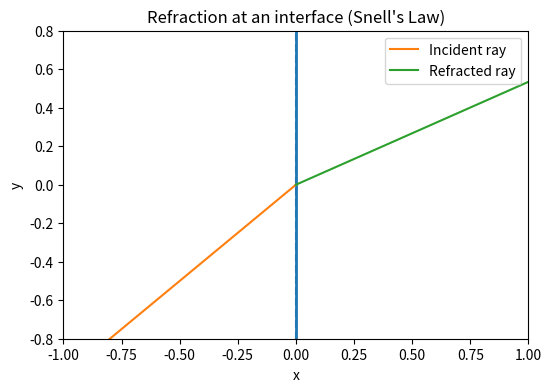
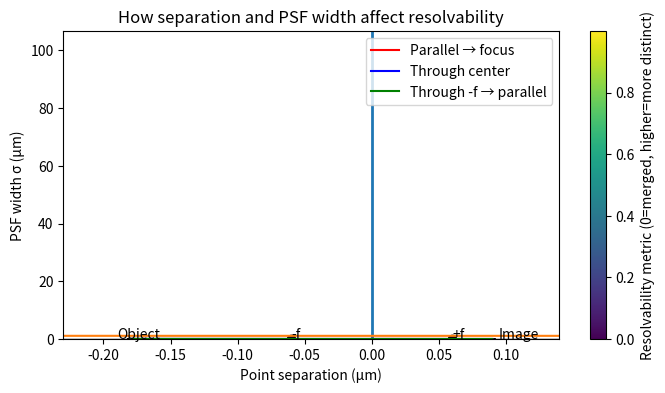

Write the Python code that produced these figures, in order.
%pip install matplotlib numpy ipywidgets

%matplotlib inline
import numpy as np
import matplotlib.pyplot as plt

# Snell's Law calculator
import math

n1 = 1.00      # medium 1 (air)
n2 = 1.33      # medium 2 (water)
theta1_deg = 40

theta1 = math.radians(theta1_deg)
sin_theta2 = (n1/n2) * math.sin(theta1)

# Guard against numerical issues
if abs(sin_theta2) <= 1:
    theta2 = math.asin(sin_theta2)
    theta2_deg = math.degrees(theta2)
else:
    theta2_deg = None

theta2_deg

# Ray diagram for refraction (2D top-down view)
import math
n1 = 1.0
n2 = 1.5
theta1_deg = 45
theta1 = math.radians(theta1_deg)

sin_theta2 = (n1/n2)*math.sin(theta1)
theta2 = math.asin(sin_theta2)

# Build rays
L = 1.0
x1 = np.linspace(-L, 0, 100)  # incident side
y1 = np.tan(theta1) * (x1)    # incident ray (approaching interface at x=0)

x2 = np.linspace(0, L, 100)   # transmitted side
y2 = np.tan(theta2) * (x2)    # refracted ray

plt.figure(figsize=(6,4))
# interface
plt.axvline(0, linewidth=2)
# normal
plt.plot([0,0], [-0.8,0.8], linestyle='--')
# rays
plt.plot(x1, y1, label="Incident ray")
plt.plot(x2, y2, label="Refracted ray")

plt.xlim(-1,1)
plt.ylim(-0.8,0.8)
plt.xlabel("x")
plt.ylabel("y")
plt.title("Refraction at an interface (Snell's Law)")
plt.legend()
plt.show()

import math
n1 = 1.50   # glass
n2 = 1.00   # air

theta_c = math.degrees(math.asin(n2/n1))
theta_c

# Thin lens calculator
f = 0.050     # m (50 mm lens)
do = 0.200    # m (object distance)

di = 1 / (1/f - 1/do)
m = -di/do

di, m

import numpy as np
import matplotlib.pyplot as plt

# Parameters (meters)
f = 0.06
do = 0.18
ho = 0.02  # object height

# Compute image distance and height
di = 1 / (1/f - 1/do)
hi = -di/do * ho

# Coordinate system: lens at x=0, object at x=-do, image at x=+di
x_obj = -do
x_img = di

# Build plot
plt.figure(figsize=(8,4))
plt.axvline(0, linewidth=2)  # lens
plt.axhline(0, color='k', linewidth=1)  # optical axis

# Mark focal points
plt.plot([f, -f], [0, 0], 'ko')
plt.text(f, 0.002, "+f")
plt.text(-f, 0.002, "-f")

# Draw object and image arrows
plt.arrow(x_obj, 0, 0, ho, head_width=0.005, head_length=0.005, length_includes_head=True)
plt.text(x_obj-0.01, ho, "Object")
plt.arrow(x_img, 0, 0, hi, head_width=0.005, head_length=0.005, length_includes_head=True)
plt.text(x_img+0.005, hi, "Image")

# Rays from top of object
# Ray 1: parallel to axis -> through +f
x1 = np.linspace(x_obj, 0, 50)
y1 = np.full_like(x1, ho)
# after lens line passes through (f,0)
x1b = np.linspace(0, x_img, 50)
y1b = ho + (0-ho)*(x1b-0)/(f-0)

# Ray 2: through center (straight)
x2 = np.linspace(x_obj, x_img, 100)
y2 = ho + (hi-ho)*(x2-x_obj)/(x_img-x_obj)

# Ray 3: through -f to lens, then parallel
# pre-lens line from object top to (-f,0)
x3 = np.linspace(x_obj, 0, 50)
y3 = ho + (0-ho)*(x3-x_obj)/((-f)-x_obj)
# post-lens parallel
x3b = np.linspace(0, x_img, 50)
y3b = y3[-1] * np.ones_like(x3b)

# Plot rays
plt.plot(x1, y1, 'r')
plt.plot(x1b, y1b, 'r', label="Parallel → focus")
plt.plot(x2, y2, 'b', label="Through center")
plt.plot(x3, y3, 'g')
plt.plot(x3b, y3b, 'g', label="Through -f → parallel")

plt.xlim(x_obj-0.05, x_img+0.05)
plt.ylim(-0.05, 0.05)
plt.xlabel("x (m)")
plt.ylabel("height (m)")
plt.title("Simple thin-lens ray diagram")
plt.legend(loc="upper right")
plt.show()

di, hi

# Sweep focal length and compute magnification for a fixed object distance
do = 0.020  # 2 cm from lens (close)
f_values = np.linspace(0.005, 0.030, 50)  # 5–30 mm
m_values = []

for f in f_values:
    if do > f:
        di = 1 / (1/f - 1/do)
        m = -di/do
    else:
        m = np.nan
    m_values.append(abs(m))

plt.plot(f_values*1000, m_values)
plt.xlabel("Focal length f (mm)")
plt.ylabel("Magnification |m|")
plt.title("Shorter focal length tends to increase magnification (for close objects)")
plt.ylim(0, np.nanmax(m_values)*1.1)
plt.show()

# Resolution calculator
lam_nm = 550      # nm (green light)
NA = 0.8

d = 0.61 * (lam_nm*1e-9) / NA
d_um = d * 1e6
d_um

# Contrast calculator (Michelson)
I_max = 1.0
I_min = 0.6

C = (I_max - I_min) / (I_max + I_min)
C

import math
try:
    from ipywidgets import interact, FloatSlider
except Exception as e:
    print("ipywidgets not available. You can skip this section.")
    print("Error:", e)

def snell_demo(n1=1.0, n2=1.5, theta1_deg=40):
    th1 = math.radians(theta1_deg)
    s2 = (n1/n2)*math.sin(th1)
    if abs(s2) <= 1:
        th2 = math.degrees(math.asin(s2))
        return f"theta2 ≈ {th2:.1f}°"
    else:
        return "Total internal reflection (no real theta2)"

def lens_demo(f_mm=60, do_mm=180):
    f = f_mm/1000
    do = do_mm/1000
    if do == f:
        return "do = f → image at infinity (collimated rays)"
    if do < f:
        return "do < f → virtual image (not covered here)"
    di = 1/(1/f - 1/do)
    m = -di/do
    return f"di ≈ {di*1000:.1f} mm, magnification m ≈ {m:.2f}"

def resolution_demo(lam_nm=550, NA=0.8):
    d = 0.61*(lam_nm*1e-9)/NA
    return f"Resolution d ≈ {d*1e6:.2f} µm"

try:
    interact(snell_demo,
             n1=FloatSlider(min=1.0, max=2.0, step=0.01, value=1.0, description="n1"),
             n2=FloatSlider(min=1.0, max=2.0, step=0.01, value=1.5, description="n2"),
             theta1_deg=FloatSlider(min=0, max=89, step=1, value=40, description="θ1 (deg)"))
    interact(lens_demo,
             f_mm=FloatSlider(min=5, max=200, step=1, value=60, description="f (mm)"),
             do_mm=FloatSlider(min=10, max=400, step=5, value=180, description="do (mm)"))
    interact(resolution_demo,
             lam_nm=FloatSlider(min=350, max=750, step=10, value=550, description="λ (nm)"),
             NA=FloatSlider(min=0.1, max=1.4, step=0.05, value=0.8, description="NA"))
except Exception as e:
    print("Interactive display not available here. That's okay—skip this section.")
    print("Error:", e)

import numpy as np
import matplotlib.pyplot as plt

# --- PSF / imaging parameters you can change ---
separation_um = 0.8    # distance between two points (micrometers)
sigma_um = 0.35        # PSF blur width (micrometers)  (smaller = sharper)
A1, A2 = 1.0, 1.0      # brightness of the two points

# Axis in micrometers
x = np.linspace(-3, 3, 800)

# Two "point objects" (as delta-like spikes)
x1 = -separation_um/2
x2 =  separation_um/2

# Gaussian PSF model
def psf(x, x0, sigma):
    return np.exp(-0.5*((x-x0)/sigma)**2)

image = A1*psf(x, x1, sigma_um) + A2*psf(x, x2, sigma_um)

plt.plot(x, image)
plt.xlabel("Position (µm)")
plt.ylabel("Relative intensity")
plt.title("Two point sources imaged with a Gaussian PSF")
plt.show()

# Optional advanced: heatmap of peak separation visibility
import numpy as np
import matplotlib.pyplot as plt

x = np.linspace(-3, 3, 1200)

def psf(x, x0, sigma):
    return np.exp(-0.5*((x-x0)/sigma)**2)

def two_peak_metric(sep, sigma):
    # simple heuristic: dip depth between peaks
    x1, x2 = -sep/2, sep/2
    img = psf(x, x1, sigma) + psf(x, x2, sigma)
    peak = img.max()
    mid = img[np.argmin(np.abs(x-0.0))]
    # larger (peak-mid) suggests two distinct peaks
    return (peak - mid) / peak

seps = np.linspace(0.2, 2.0, 60)
sigmas = np.linspace(0.15, 0.80, 60)

M = np.zeros((len(sigmas), len(seps)))
for i, s in enumerate(sigmas):
    for j, sep in enumerate(seps):
        M[i, j] = two_peak_metric(sep, s)

plt.imshow(M, aspect='auto', origin='lower',
           extent=[seps.min(), seps.max(), sigmas.min(), sigmas.max()],
           cmap='viridis')
plt.colorbar(label="Resolvability metric (0=merged, higher=more distinct)")
plt.xlabel("Point separation (µm)")
plt.ylabel("PSF width σ (µm)")
plt.title("How separation and PSF width affect resolvability")
plt.show()